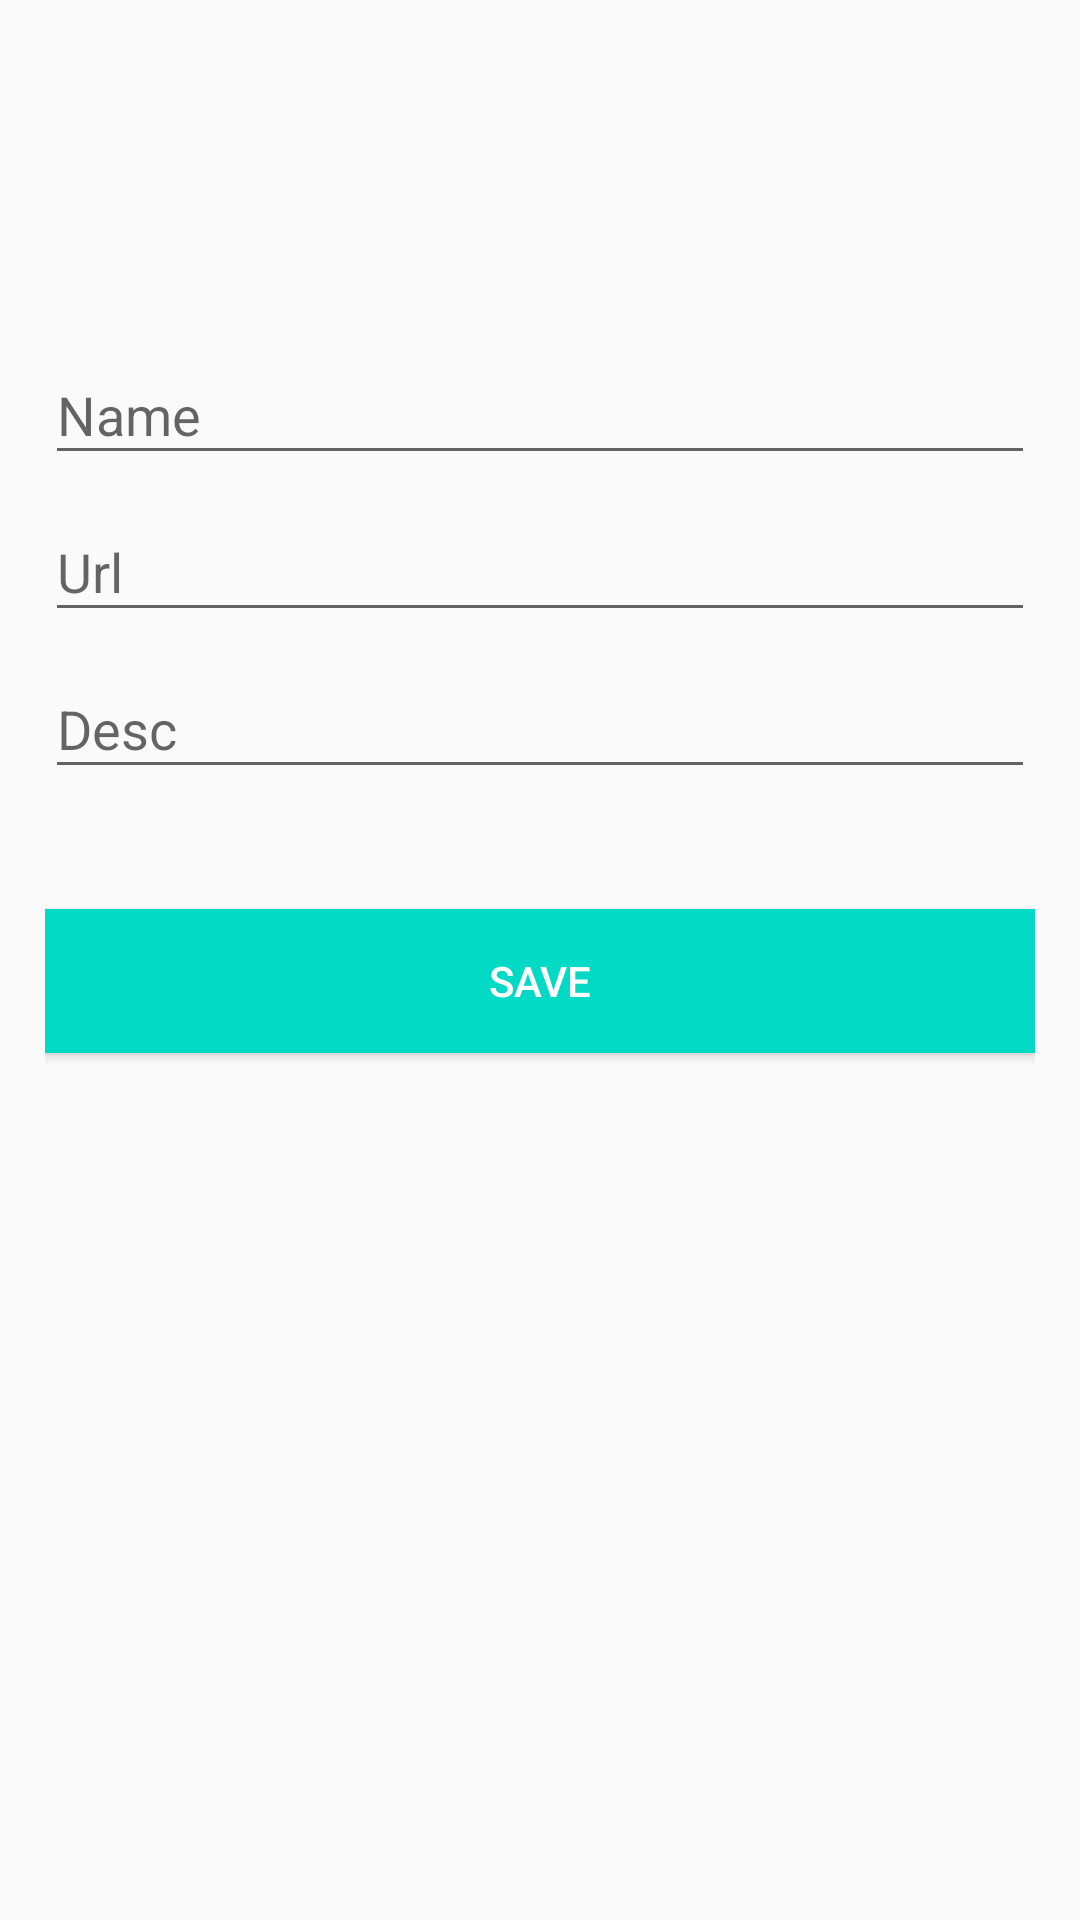

Produce the Android XML layout that renders to this screen, including the resource entries it uses.
<!-- AndroidManifest.xml: application theme AppTheme -->
<!-- res/layout/firedialog.xml -->
<?xml version="1.0" encoding="utf-8"?>
<LinearLayout xmlns:android="http://schemas.android.com/apk/res/android"
    android:orientation="vertical" android:layout_width="match_parent"
    android:layout_height="match_parent">
    <LinearLayout
        android:layout_width="fill_parent"
        android:layout_height="match_parent"
        android:layout_marginTop="?attr/actionBarSize"
        android:orientation="vertical"
        android:paddingLeft="15dp"
        android:paddingRight="15dp"
        android:paddingTop="50dp">
        <android.support.design.widget.TextInputLayout
            android:id="@+id/nameLayout"
            android:layout_width="match_parent"
            android:layout_height="wrap_content">
            <EditText
                android:id="@+id/namesEditText"
                android:layout_width="match_parent"
                android:layout_height="wrap_content"
                android:singleLine="true"
                android:hint= "Name" />
        </android.support.design.widget.TextInputLayout>
        <android.support.design.widget.TextInputLayout
            android:id="@+id/urlLayout"
            android:layout_width="match_parent"
            android:layout_height="wrap_content">
            <EditText
                android:id="@+id/urlEditText"
                android:layout_width="match_parent"
                android:layout_height="wrap_content"
                android:hint="Url" />
        </android.support.design.widget.TextInputLayout>


        <android.support.design.widget.TextInputLayout
            android:id="@+id/descLayout"
            android:layout_width="match_parent"
            android:layout_height="wrap_content">
            <EditText
                android:id="@+id/DescEditText"
                android:layout_width="match_parent"
                android:layout_height="wrap_content"
                android:hint="Desc" />
        </android.support.design.widget.TextInputLayout>

        <Button android:id="@+id/saveBtn"
            android:layout_width="fill_parent"
            android:layout_height="wrap_content"
            android:text="Save"
            android:clickable="true"
            android:background="@color/colorAccent"
            android:layout_marginTop="40dp"
            android:textColor="@android:color/white"/>
    </LinearLayout>
</LinearLayout>
<!-- resources referenced by this layout -->
<resources>
  <style name="AppTheme" parent="Theme.AppCompat.Light.DarkActionBar">
          
          <item name="colorPrimary">@color/colorPrimary</item>
          <item name="colorPrimaryDark">@color/colorPrimaryDark</item>
          <item name="colorAccent">@color/colorAccent</item>
      </style>
  <!-- not gathered from this repository: default colours our renderer supplied (Android Studio template values) -->
  <color name="colorPrimary">#FF6200EE</color>
  <color name="colorPrimaryDark">#FF3700B3</color>
  <color name="colorAccent">#FF03DAC5</color>
</resources>
